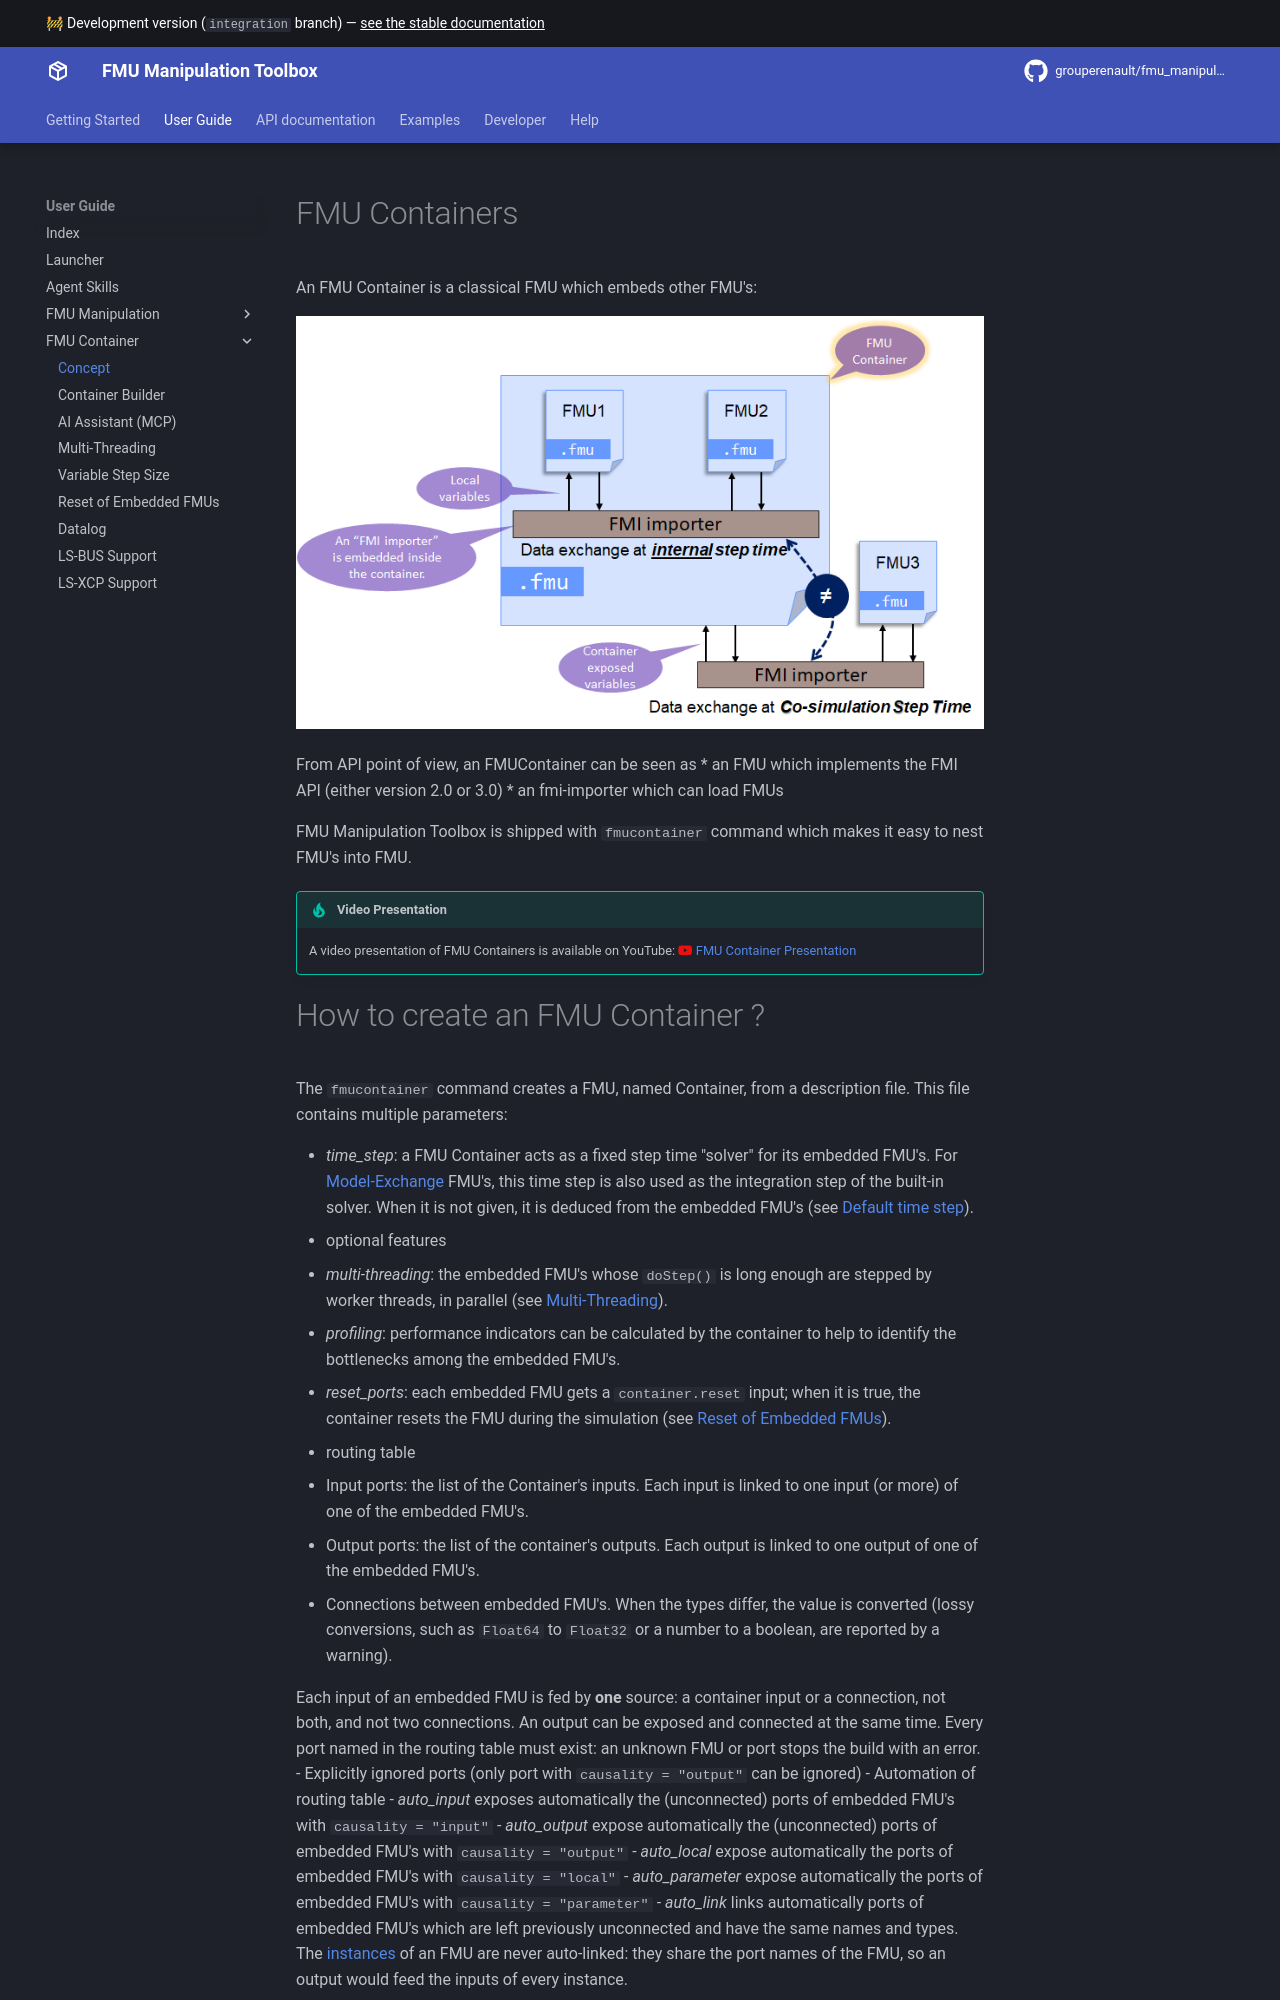

repository: grouperenault/fmu_manipulation_toolbox · page: integration/user-guide/fmucontainer/container/index.html · generator: mkdocs

# FMU Containers ?

A FMU Container is classical FMU which embeds other FMU's:

![FMU Container](FMUContainer.png "FMU Container")
FMU Manipulation Toolbox is shipped with `fmucontainer` command which makes easy to embed FMU's into FMU.
